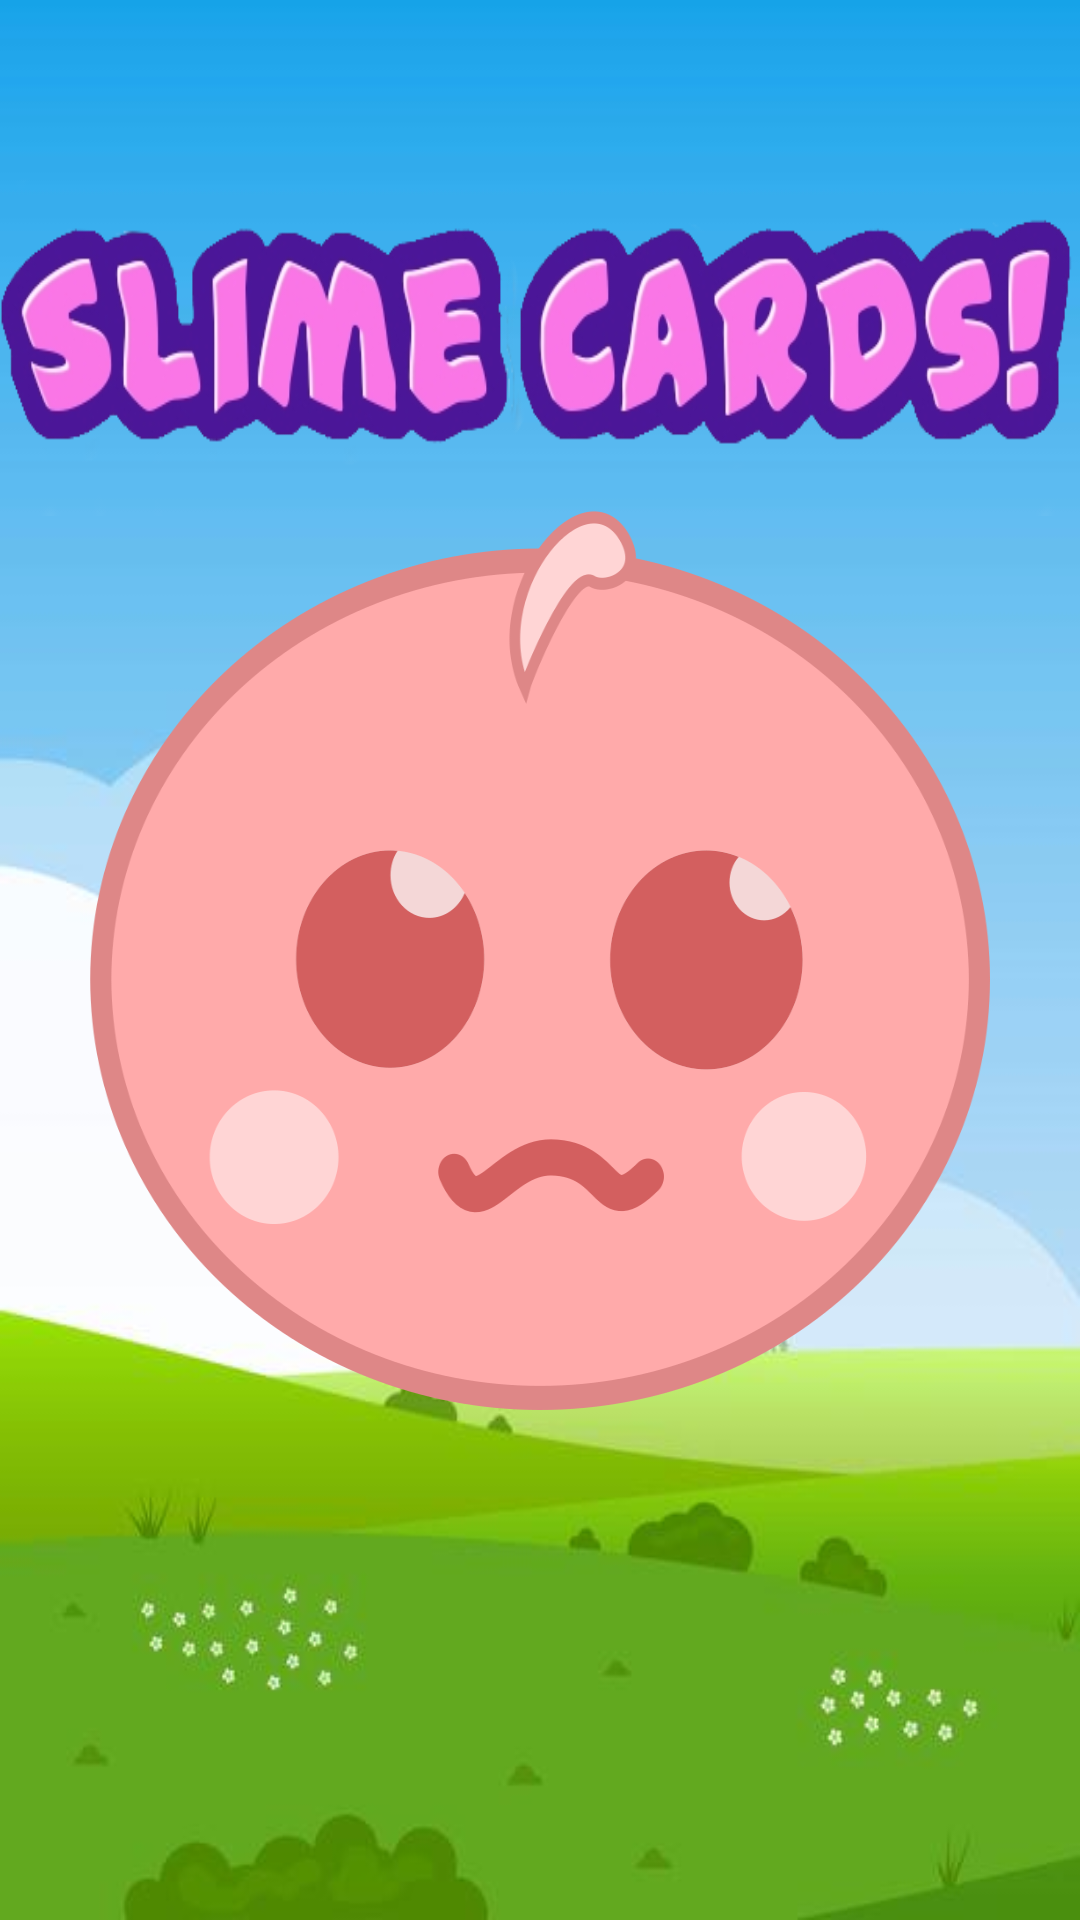

Produce the Android XML layout that renders to this screen, including the resource entries it uses.
<!-- AndroidManifest.xml: application theme Theme.SlimeCards -->
<!-- res/layout/activity_main.xml -->
<?xml version = "1.0" encoding = "utf-8"?>
<androidx.constraintlayout.widget.ConstraintLayout

    xmlns:android = "http://schemas.android.com/apk/res/android"
    xmlns:app = "http://schemas.android.com/apk/res-auto"
    xmlns:tools = "http://schemas.android.com/tools"
    tools:context = ".MainActivity"

    android:layout_width = "match_parent"
    android:layout_height = "match_parent"

    android:background = "@drawable/background_ss">


    <ImageView
        android:id = "@+id/slime_cards_title"
        android:layout_width = "370dp"
        android:layout_height = "120dp"

        android:background = "@drawable/slime_cards"
        android:contentDescription = "@string/description.splash_title"

        app:layout_constraintBottom_toBottomOf = "parent"
        app:layout_constraintHorizontal_bias = "0.5"
        app:layout_constraintLeft_toLeftOf = "parent"
        app:layout_constraintRight_toRightOf = "parent"
        app:layout_constraintTop_toTopOf = "parent"
        app:layout_constraintVertical_bias = "0.1"/>


    <ImageView
        android:id = "@+id/pink_slime_title"
        android:layout_width = "300dp"
        android:layout_height = "300dp"

        android:background = "@drawable/cute_pink_slime"
        android:contentDescription = "@string/description.splash_icon"

        app:layout_constraintBottom_toBottomOf = "parent"
        app:layout_constraintLeft_toLeftOf = "parent"
        app:layout_constraintRight_toRightOf = "parent"
        app:layout_constraintTop_toTopOf = "parent"
        app:layout_constraintHorizontal_bias = "0.5"
        app:layout_constraintVertical_bias = "0.5"/>


</androidx.constraintlayout.widget.ConstraintLayout>
<!-- resources referenced by this layout -->
<resources>
  <!-- drawable background_ss: png bitmap (drawable, 94142 bytes) -->
  <!-- drawable cute_pink_slime: png bitmap (drawable, 64552 bytes) -->
  <!-- drawable slime_cards: png bitmap (drawable, 93367 bytes) -->
  <string name="description.splash_icon">Image icon for the splash screen</string>
  <string name="description.splash_title">Image title for the splash screen</string>
  <style name="Theme.SlimeCards" parent="Theme.MaterialComponents.DayNight.NoActionBar">
  
          <item name="colorPrimary">@color/primary</item>
          <item name="colorPrimaryVariant">@color/primary_v2</item>
          <item name="colorOnPrimary">@color/white</item>
  
          <item name="colorSecondary">@color/secondary</item>
          <item name="colorSecondaryVariant">@color/secondary_v2</item>
          <item name="colorOnSecondary">@color/white</item>
  
          <item name="android:statusBarColor" tools:targetApi="l">?attr/colorPrimaryVariant</item>
  
          <item name="android:windowBackground">@color/bitmap</item>
  
      </style>
  <color name="primary">#FFe100ed</color>
  <color name="primary_v2">#FFaa00ba</color>
  <color name="white">#FFFFFFFF</color>
  <color name="secondary">#FF6A1B9A</color>
  <color name="secondary_v2">#FF38006b</color>
  <color name="bitmap">#00000000</color>
</resources>
